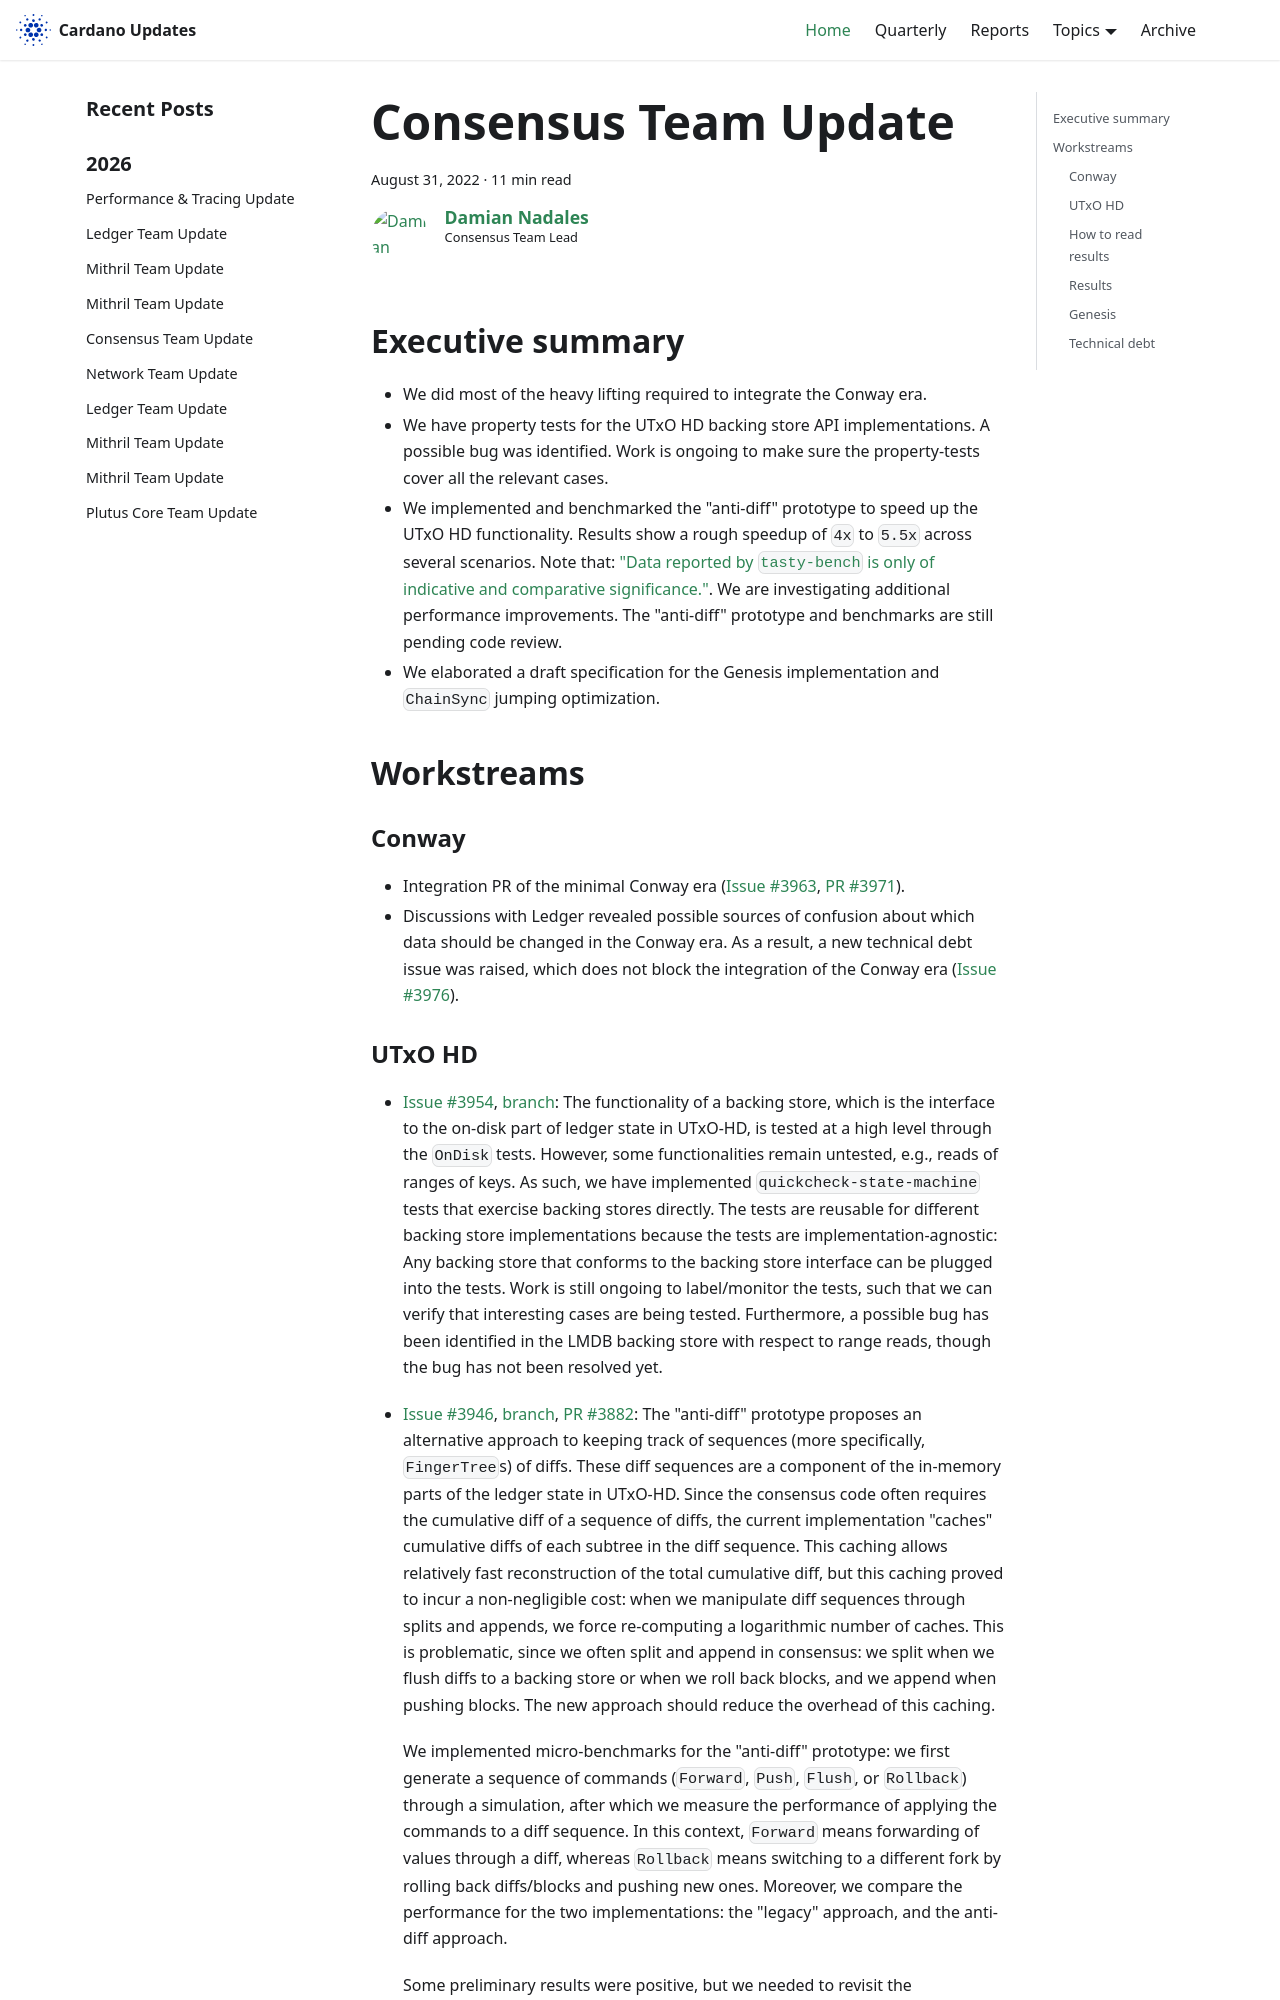

repository: IntersectMBO/cardano-updates · page: 2022-08-31-consensus/index.html · generator: docusaurus

---
title: Consensus Team Update
slug: 2022-08-31-consensus
authors: dnadales
tags: [consensus]
hide_table_of_contents: false
---

## Executive summary

- We did most of the heavy lifting required to integrate the Conway era.
- We have property tests for the UTxO HD backing store API implementations. A
  possible bug was identified. Work is ongoing to make sure the property-tests
  cover all the relevant cases.
- We implemented and benchmarked the "anti-diff" prototype to speed up the UTxO
  HD functionality. Results show a rough speedup of `4x` to `5.5x` across
  several scenarios. Note that: ["Data reported by `tasty-bench` is only of
  indicative and comparative significance."](https://hackage.haskell.org/package/tasty-bench-0.3.2/docs/Test-Tasty-Bench.html).
  We are investigating additional performance improvements. The "anti-diff"
  prototype and benchmarks are still pending code review.
- We elaborated a draft specification for the Genesis implementation and
  `ChainSync` jumping optimization.

## Workstreams

### Conway

 - Integration PR of the minimal Conway era ([Issue #3963][issue-3962], [PR
   #3971][pull-3971]).
 - Discussions with Ledger revealed possible sources of confusion about which
   data should be changed in the Conway era. As a result, a new technical debt
   issue was raised, which does not block the integration of the Conway era
   ([Issue #3976][issue-3976]).
